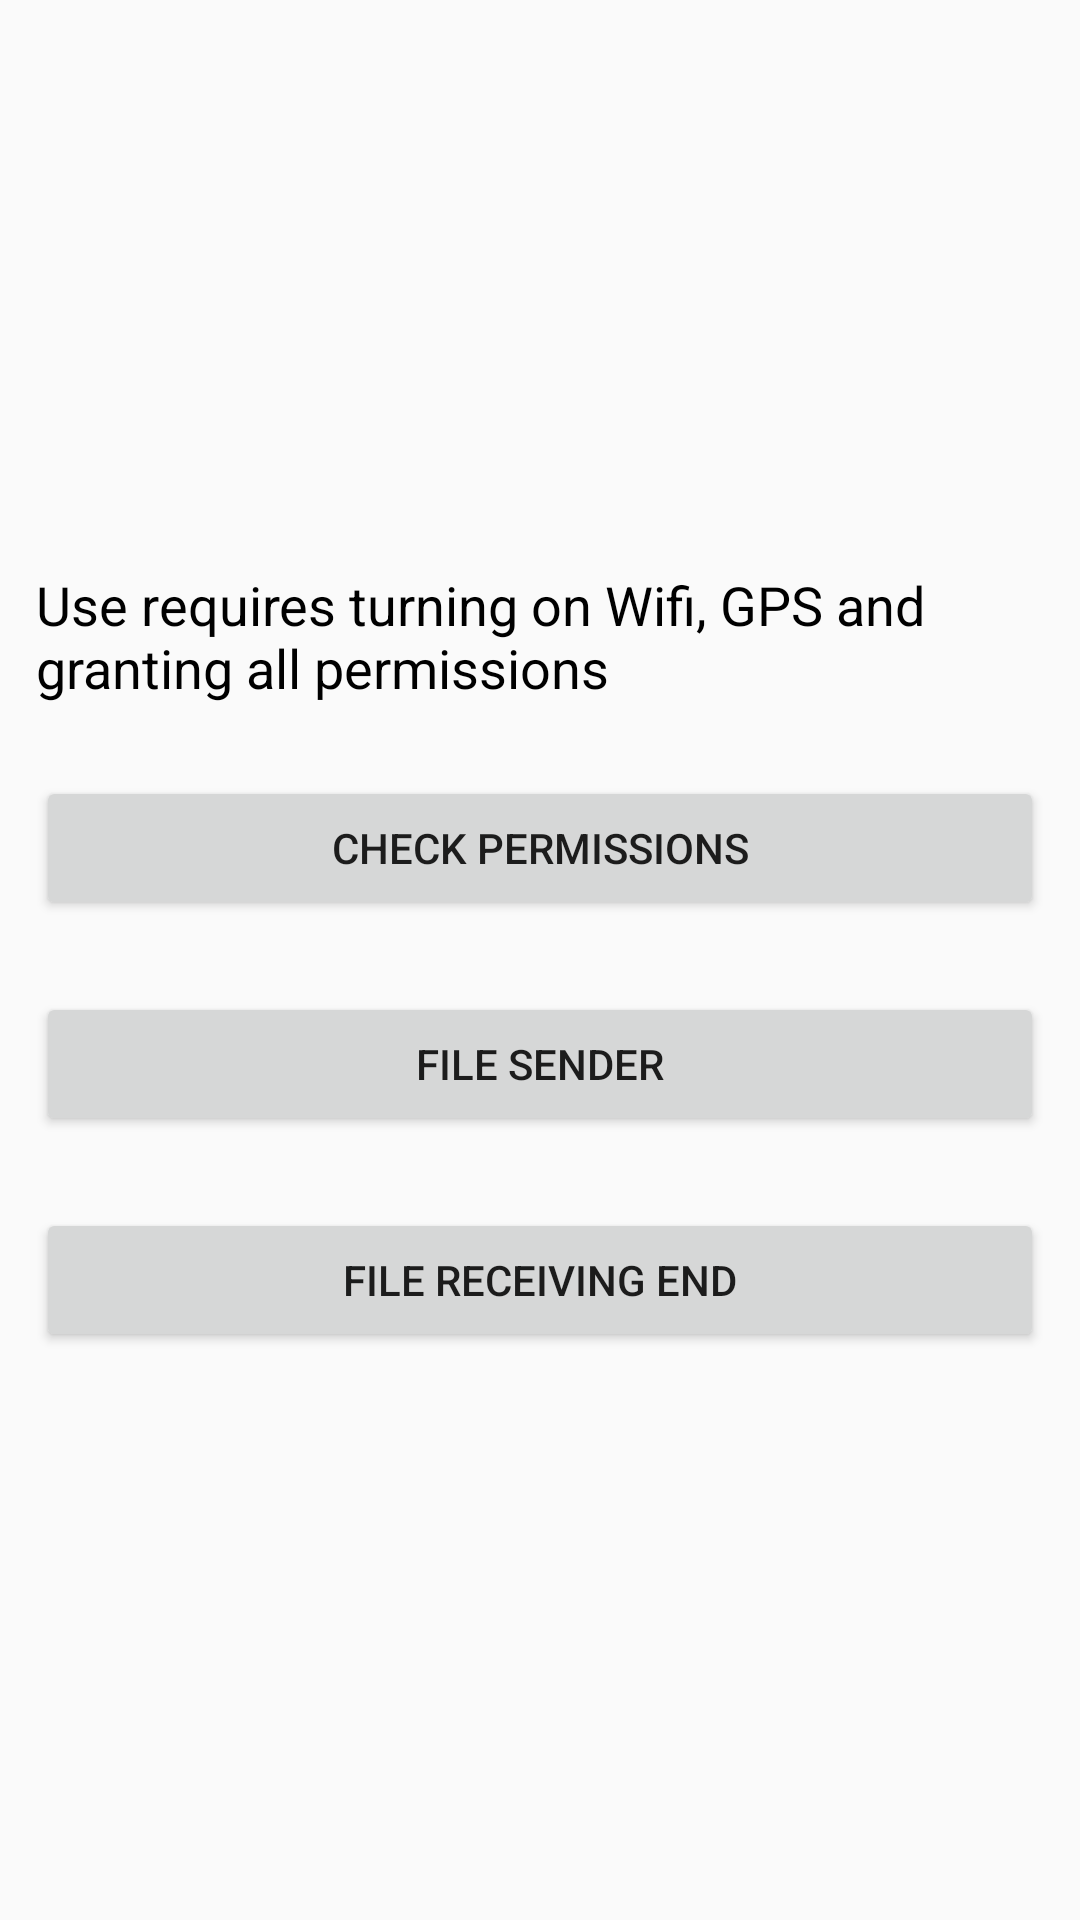

The Android layout XML behind this screen, and the referenced resources:
<!-- AndroidManifest.xml: activity theme Theme.VarioCard -->
<!-- res/layout/activity_main.xml -->
<?xml version="1.0" encoding="utf-8"?>
<LinearLayout xmlns:android="http://schemas.android.com/apk/res/android"
    android:layout_width="match_parent"
    android:layout_height="match_parent"
    android:gravity="center"
    android:orientation="vertical">

    <TextView
        android:layout_width="match_parent"
        android:layout_height="wrap_content"
        android:layout_margin="12dp"
        android:text="Use requires turning on Wifi, GPS and granting all permissions"
        android:textColor="@android:color/black"
        android:textSize="18sp" />

    <Button
        android:id="@+id/btnCheckPermission"
        android:layout_width="match_parent"
        android:layout_height="wrap_content"
        android:layout_margin="12dp"
        android:text="Check permissions" />

    <Button
        android:id="@+id/btnSender"
        android:layout_width="match_parent"
        android:layout_height="wrap_content"
        android:layout_margin="12dp"
        android:text="File sender" />

    <Button
        android:id="@+id/btnReceiver"
        android:layout_width="match_parent"
        android:layout_height="wrap_content"
        android:layout_margin="12dp"
        android:text="File receiving end" />

</LinearLayout>
<!-- resources referenced by this layout -->
<resources>
  <style name="Theme.VarioCard" parent="android:Theme.Material.Light.NoActionBar" />
</resources>
